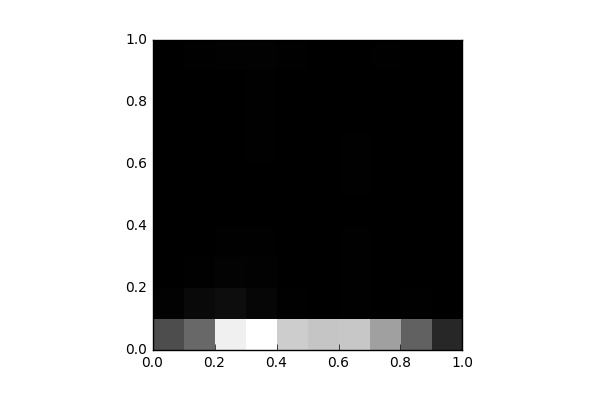

Source data for this figure (header and first rows):
, 0, 1, 2, 3, 4, 5, 6, 7, 8, 9
0, 2199, 57.0, 8.0, 0.0, 2.0, 6.0, 8.0, 8.0, 10.0, 10.0
1, 2944, 259.0, 29.0, 12.0, 16.0, 12.0, 3.0, 20.0, 18.0, 42.0
2, 6784, 387.0, 85.0, 38.0, 11.0, 18.0, 18.0, 22.0, 24.0, 73.0
3, 7231, 181.0, 65.0, 50.0, 19.0, 27.0, 30.0, 42.0, 37.0, 84.0
4, 5816, 47.0, 28.0, 16.0, 19.0, 19.0, 21.0, 16.0, 18.0, 32.0
5, 5565, 26.0, 23.0, 14.0, 22.0, 17.0, 12.0, 18.0, 10.0, 16.0
6, 5639, 53.0, 35.0, 31.0, 27.0, 32.0, 30.0, 21.0, 6.0, 25.0
7, 4533, 24.0, 14.0, 9.0, 19.0, 25.0, 12.0, 12.0, 8.0, 35.0
8, 2753, 29.0, 28.0, 18.0, 10.0, 16.0, 10.0, 5.0, 9.0, 21.0
9, 1115, 8.0, 8.0, 8.0, 8.0, 2.0, 2.0, 1.0, 2.0, 13.0
